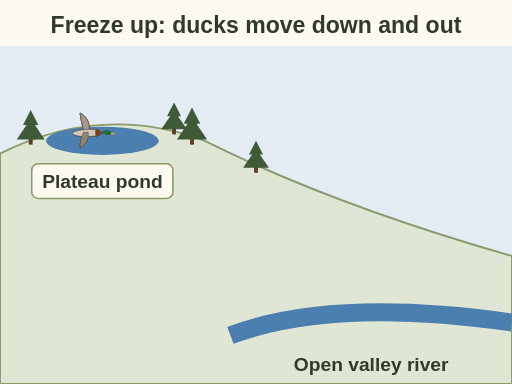
t = 0.00 s
t = 1.80 s: frame unchanged from t = 0.00 s, image omitted
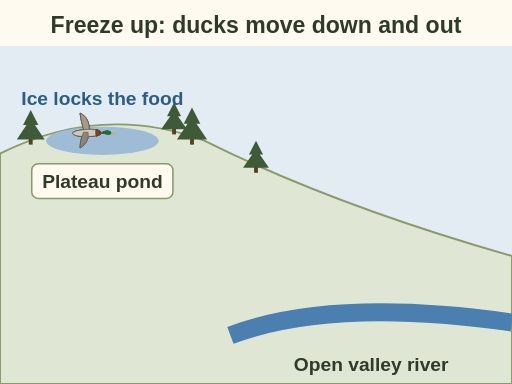
t = 3.20 s
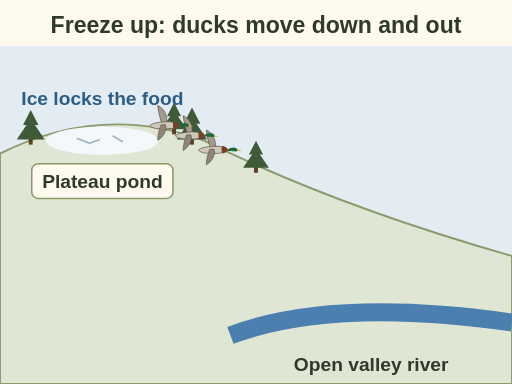
t = 4.78 s
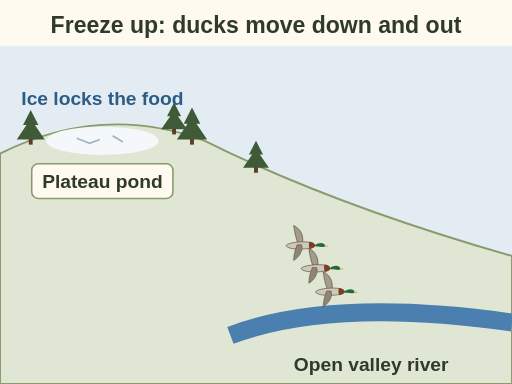
t = 6.40 s
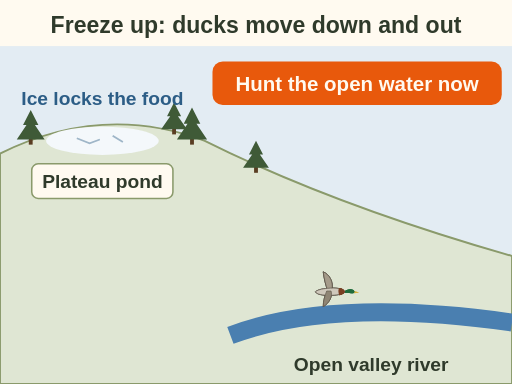
t = 8.00 s

The animated SVG that drew these frames (rendered in a browser with its animation timeline set to each time). Animation: 7 SMIL elements (animate=4,animateMotion=3); one cycle of 8.00 s.

<svg xmlns="http://www.w3.org/2000/svg" viewBox="0 0 400 300" font-family="sans-serif" role="img" aria-label="Animation: a high plateau pond turns white as it freezes and the label says ice locks the food. Three ducks lift off and fly down to an open valley river. The final label says hunt the open water now, a tip.">
<rect width="400" height="300" fill="#fffaf0"/>
<rect x="0" y="36" width="400" height="264" fill="#e3ecf3"/>
<text x="200" y="26" font-size="18" font-weight="bold" fill="#2f3a2b" text-anchor="middle">Freeze up: ducks move down and out</text>
<path d="M0 300 L0 120 Q 80 80 160 110 Q 260 160 400 200 L400 300 Z" fill="#dfe6d3" stroke="#8a9a6b" stroke-width="1.5"/>
<rect x="22.5" y="108.0" width="3" height="5" fill="#5a3d22"/><path d="M24.0 86.0 L30.0 97.7 L27.3 97.7 L34.9 109.0 L13.1 109.0 L20.7 97.7 L18.0 97.7z" fill="#3f5a37"/>
<rect x="134.5" y="100.0" width="3" height="5" fill="#5a3d22"/><path d="M136.0 80.0 L141.5 90.8 L139.0 90.8 L146.1 101.0 L125.9 101.0 L133.0 90.8 L130.5 90.8z" fill="#3f5a37"/>
<rect x="148.5" y="108.0" width="3" height="5" fill="#5a3d22"/><path d="M150.0 84.0 L156.5 96.6 L153.5 96.6 L161.8 109.0 L138.2 109.0 L146.5 96.6 L143.5 96.6z" fill="#3f5a37"/>
<rect x="198.5" y="130.0" width="3" height="5" fill="#5a3d22"/><path d="M200.0 110.0 L205.5 120.8 L203.0 120.8 L210.1 131.0 L189.9 131.0 L197.0 120.8 L194.5 120.8z" fill="#3f5a37"/>
<ellipse cx="80" cy="110" rx="44" ry="11" fill="#4a7fb0"><animate attributeName="fill" values="#4a7fb0;#4a7fb0;#f4f8fb;#f4f8fb" keyTimes="0;0.3;0.5;1" dur="8s" fill="freeze"/></ellipse>
<path d="M60 108 l10 4 l8 -3 M88 106 l8 5" stroke="#9fb6c8" stroke-width="1.4" fill="none" opacity="0"><animate attributeName="opacity" values="0;0;1;1" keyTimes="0;0.45;0.5;1" dur="8s" fill="freeze"/></path>
<rect x="24.8" y="128.0" width="110.3" height="27.0" rx="5" fill="#fffaf0" stroke="#8a9a6b" stroke-width="1.2"/>
<text x="80" y="147" font-size="15" font-weight="bold" fill="#2f3a2b" text-anchor="middle">Plateau pond</text>
<path d="M180 262 Q 260 232 400 252" stroke="#4a7fb0" stroke-width="14" fill="none"/>
<text x="290" y="290" font-size="15" font-weight="bold" fill="#2f3a2b" text-anchor="middle">Open valley river</text>
<path id="rq-mg-freeze-dpath" d="M70 104 Q 160 60 260 228" fill="none"/>
<g><g transform="scale(-0.34 0.34)"><path d="M2 -4 C-2 -24 8 -40 22 -46 C20 -30 16 -14 12 -4z" fill="#a59b8a" stroke="#5a5247" stroke-width="1.6"/><path d="M-28 0 C-24 -8 -6 -10 12 -8 C26 -7 36 -4 40 0 C36 6 24 8 8 8 C-8 8 -22 6 -28 0z" fill="#cfc8bb" stroke="#5a5247" stroke-width="1.6"/><path d="M-28 0 C-26 -6 -20 -9 -14 -9 C-12 -3 -13 3 -15 8 C-21 7 -26 4 -28 0z" fill="#7a3f22"/><path d="M-28 -2 C-32 -4 -36 -6 -40 -6 C-46 -6 -50 -3 -50 0 C-50 3 -46 4 -42 3 C-36 2 -32 2 -28 2z" fill="#1f6b3a"/><path d="M-50 -1 L-60 1 L-50 3z" fill="#d9b13c"/><path d="M4 -2 C0 10 8 26 22 34 C22 20 18 8 14 -2z" fill="#8f8574" stroke="#5a5247" stroke-width="1.4"/></g><animateMotion dur="8s" keyPoints="0;0;1;1" keyTimes="0;0.45;0.80;1" calcMode="linear" fill="freeze"><mpath href="#rq-mg-freeze-dpath"/></animateMotion></g>
<g><g transform="scale(-0.34 0.34)"><path d="M2 -4 C-2 -24 8 -40 22 -46 C20 -30 16 -14 12 -4z" fill="#a59b8a" stroke="#5a5247" stroke-width="1.6"/><path d="M-28 0 C-24 -8 -6 -10 12 -8 C26 -7 36 -4 40 0 C36 6 24 8 8 8 C-8 8 -22 6 -28 0z" fill="#cfc8bb" stroke="#5a5247" stroke-width="1.6"/><path d="M-28 0 C-26 -6 -20 -9 -14 -9 C-12 -3 -13 3 -15 8 C-21 7 -26 4 -28 0z" fill="#7a3f22"/><path d="M-28 -2 C-32 -4 -36 -6 -40 -6 C-46 -6 -50 -3 -50 0 C-50 3 -46 4 -42 3 C-36 2 -32 2 -28 2z" fill="#1f6b3a"/><path d="M-50 -1 L-60 1 L-50 3z" fill="#d9b13c"/><path d="M4 -2 C0 10 8 26 22 34 C22 20 18 8 14 -2z" fill="#8f8574" stroke="#5a5247" stroke-width="1.4"/></g><animateMotion dur="8s" keyPoints="0;0;1;1" keyTimes="0;0.48;0.83;1" calcMode="linear" fill="freeze"><mpath href="#rq-mg-freeze-dpath"/></animateMotion></g>
<g><g transform="scale(-0.34 0.34)"><path d="M2 -4 C-2 -24 8 -40 22 -46 C20 -30 16 -14 12 -4z" fill="#a59b8a" stroke="#5a5247" stroke-width="1.6"/><path d="M-28 0 C-24 -8 -6 -10 12 -8 C26 -7 36 -4 40 0 C36 6 24 8 8 8 C-8 8 -22 6 -28 0z" fill="#cfc8bb" stroke="#5a5247" stroke-width="1.6"/><path d="M-28 0 C-26 -6 -20 -9 -14 -9 C-12 -3 -13 3 -15 8 C-21 7 -26 4 -28 0z" fill="#7a3f22"/><path d="M-28 -2 C-32 -4 -36 -6 -40 -6 C-46 -6 -50 -3 -50 0 C-50 3 -46 4 -42 3 C-36 2 -32 2 -28 2z" fill="#1f6b3a"/><path d="M-50 -1 L-60 1 L-50 3z" fill="#d9b13c"/><path d="M4 -2 C0 10 8 26 22 34 C22 20 18 8 14 -2z" fill="#8f8574" stroke="#5a5247" stroke-width="1.4"/></g><animateMotion dur="8s" keyPoints="0;0;1;1" keyTimes="0;0.51;0.86;1" calcMode="linear" fill="freeze"><mpath href="#rq-mg-freeze-dpath"/></animateMotion></g>
<g opacity="0"><animate attributeName="opacity" values="0;1" begin="2.6s" dur="0.4s" fill="freeze"/><text x="80" y="82" font-size="15" font-weight="bold" fill="#2c5d86" text-anchor="middle">Ice locks the food</text></g>
<g opacity="0"><animate attributeName="opacity" values="0;1" begin="7s" dur="0.5s" fill="freeze"/><rect x="166" y="48" width="226" height="34" rx="8" fill="#e8590c"/><text x="279" y="71" font-size="16" font-weight="bold" fill="#fffaf0" text-anchor="middle">Hunt the open water now</text></g>
</svg>
